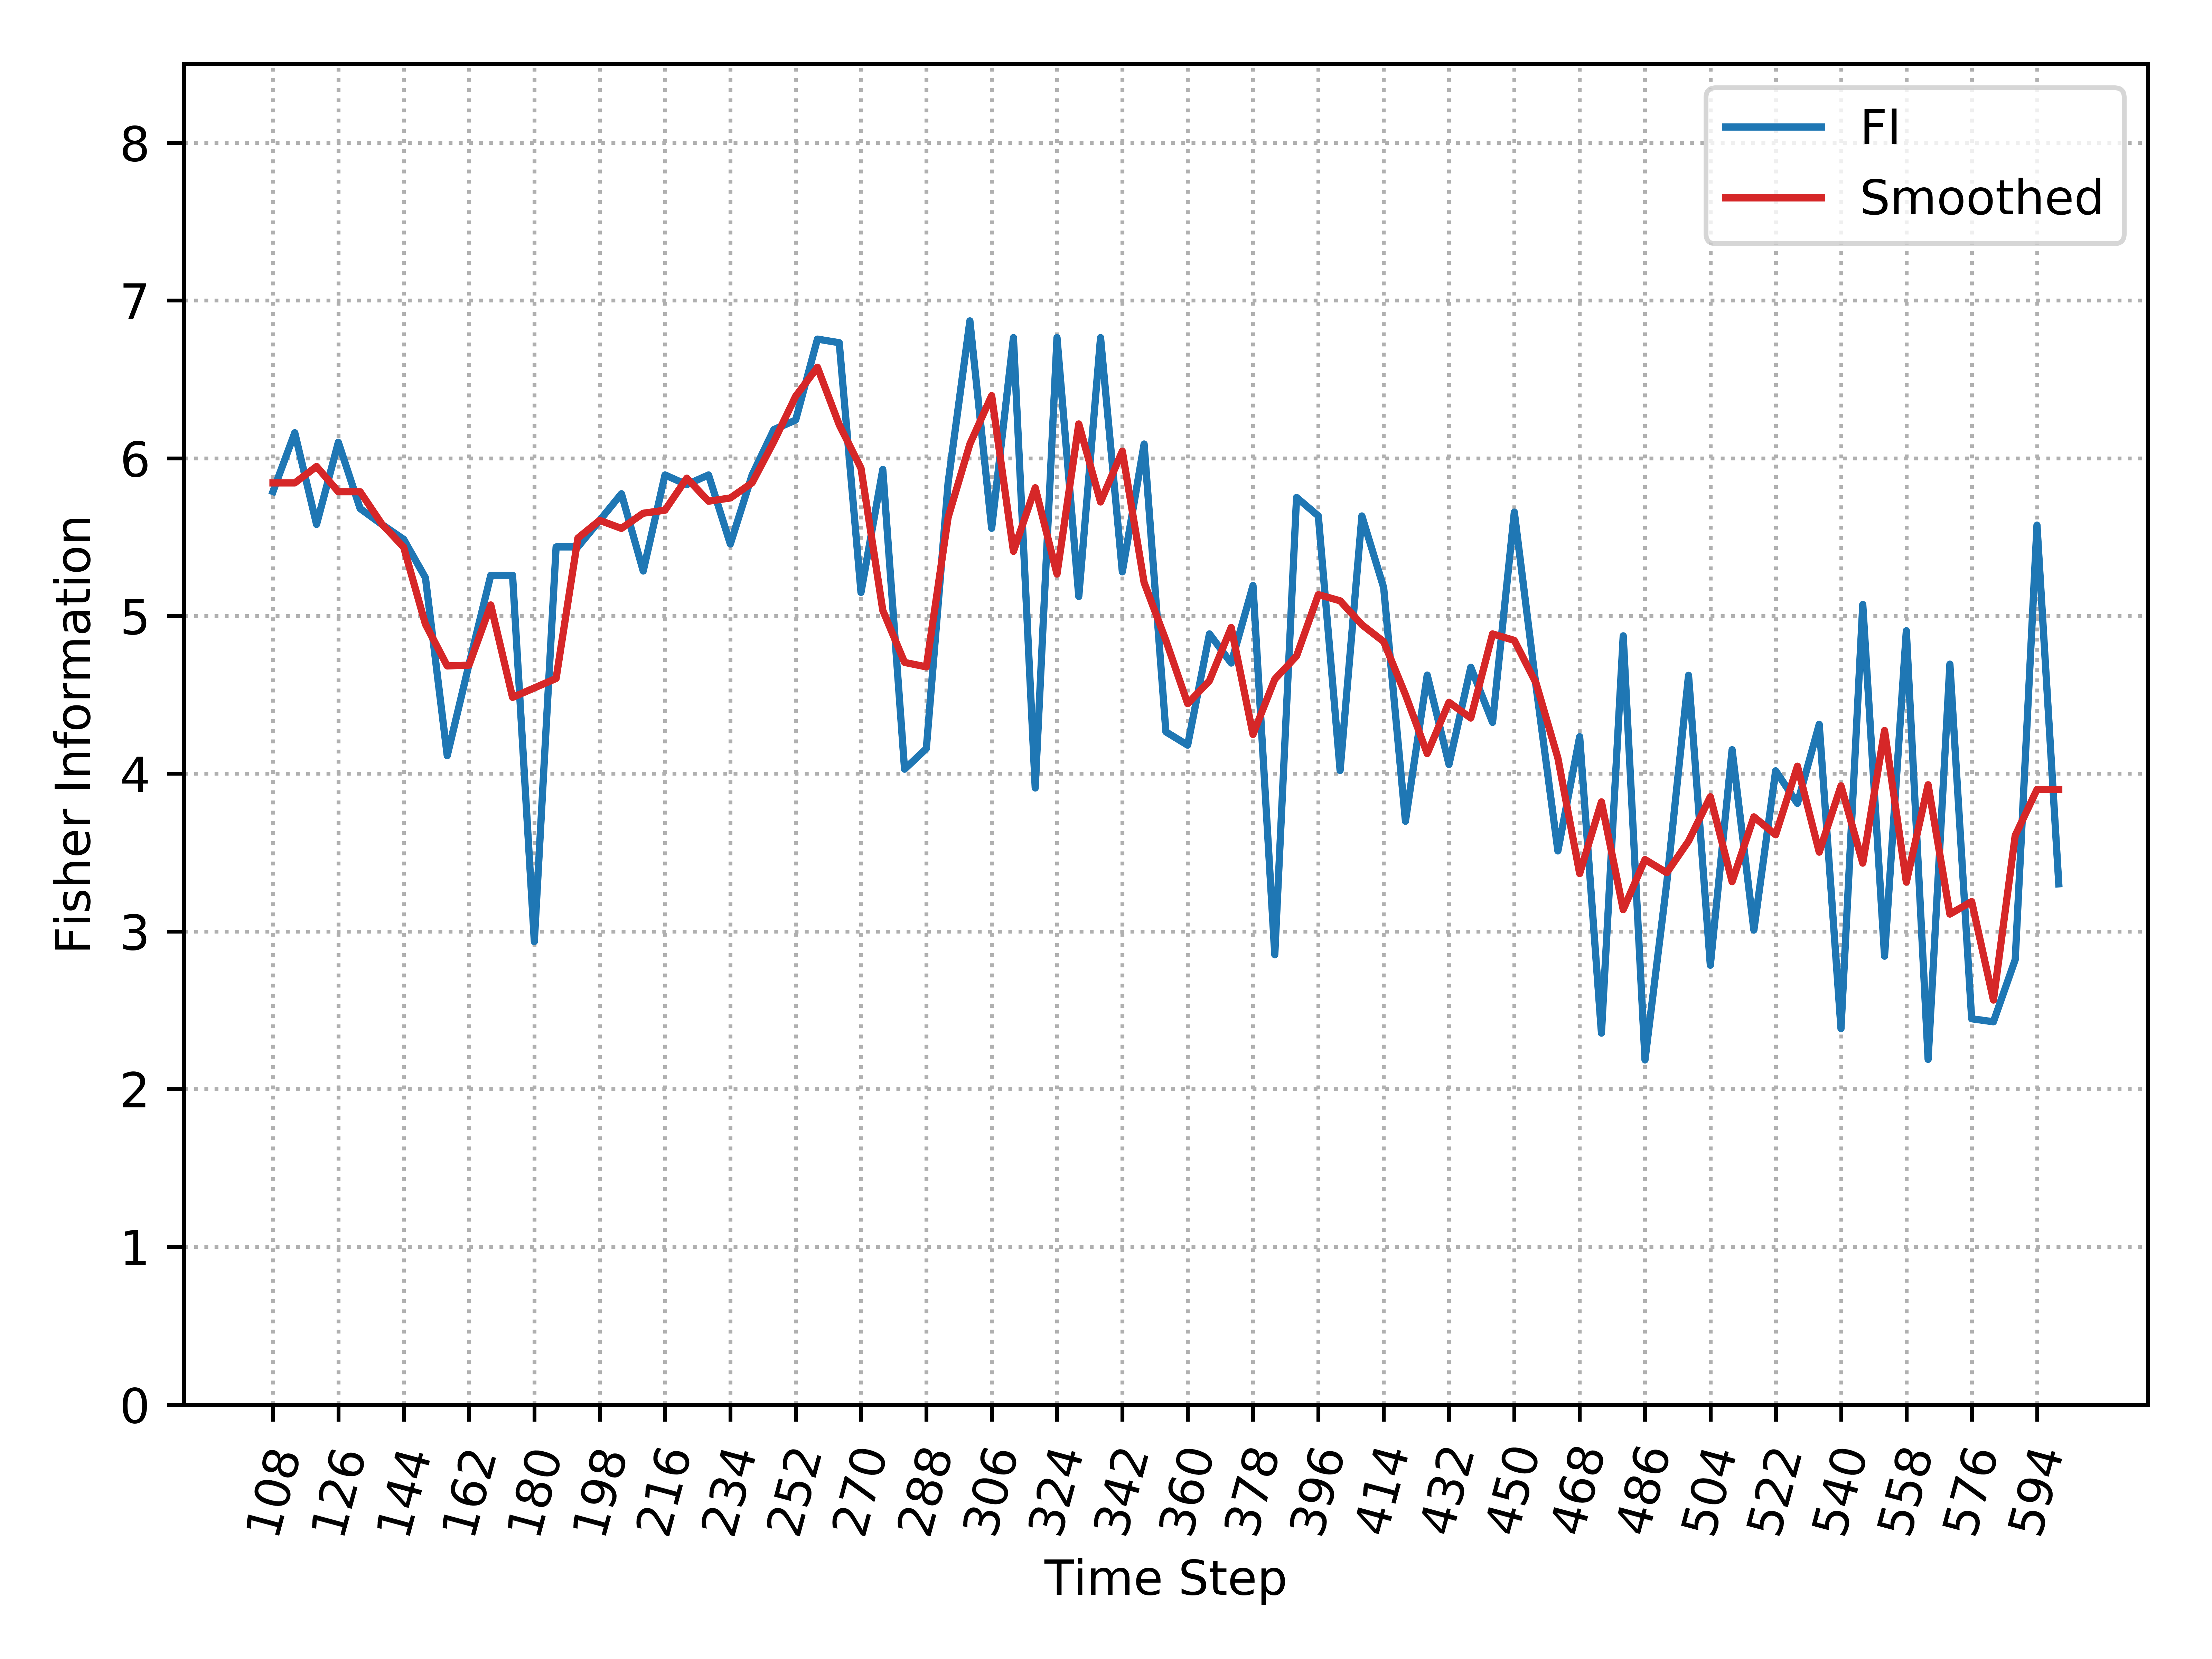

Data behind this chart, as committed beside it:
, Time_Step, FI, Smooth_FI
0, 108, 5.789, 5.844
1, 114, 6.162, 5.844
2, 120, 5.58, 5.948
3, 126, 6.101, 5.788
4, 132, 5.681, 5.788
5, 138, 5.58, 5.582
6, 144, 5.486, 5.436
7, 150, 5.242, 4.947
8, 156, 4.114, 4.683
9, 162, 4.693, 4.688
10, 168, 5.258, 5.07
11, 174, 5.258, 4.484
12, 180, 2.935, 4.544
13, 186, 5.438, 4.604
14, 192, 5.438, 5.494
15, 198, 5.606, 5.606
16, 204, 5.775, 5.555
17, 210, 5.285, 5.651
18, 216, 5.894, 5.671
19, 222, 5.833, 5.874
20, 228, 5.894, 5.728
21, 234, 5.456, 5.748
22, 240, 5.894, 5.844
23, 246, 6.182, 6.106
24, 252, 6.242, 6.393
25, 258, 6.755, 6.577
26, 264, 6.732, 6.212
27, 270, 5.149, 5.937
28, 276, 5.929, 5.036
29, 282, 4.028, 4.705
30, 288, 4.159, 4.677
31, 294, 5.844, 5.625
32, 300, 6.871, 6.09
33, 306, 5.556, 6.397
34, 312, 6.765, 5.41
35, 318, 3.909, 5.813
36, 324, 6.765, 5.266
37, 330, 5.123, 6.218
38, 336, 6.765, 5.723
39, 342, 5.28, 6.045
40, 348, 6.09, 5.212
41, 354, 4.265, 4.845
42, 360, 4.181, 4.444
43, 366, 4.886, 4.589
44, 372, 4.701, 4.927
45, 378, 5.193, 4.249
46, 384, 2.852, 4.599
47, 390, 5.751, 4.746
48, 396, 5.634, 5.135
49, 402, 4.02, 5.096
50, 408, 5.634, 4.945
51, 414, 5.179, 4.837
52, 420, 3.698, 4.501
53, 426, 4.625, 4.127
54, 432, 4.059, 4.453
55, 438, 4.674, 4.353
56, 444, 4.325, 4.886
57, 450, 5.658, 4.845
58, 456, 4.551, 4.573
59, 462, 3.51, 4.099
... 23 more rows
